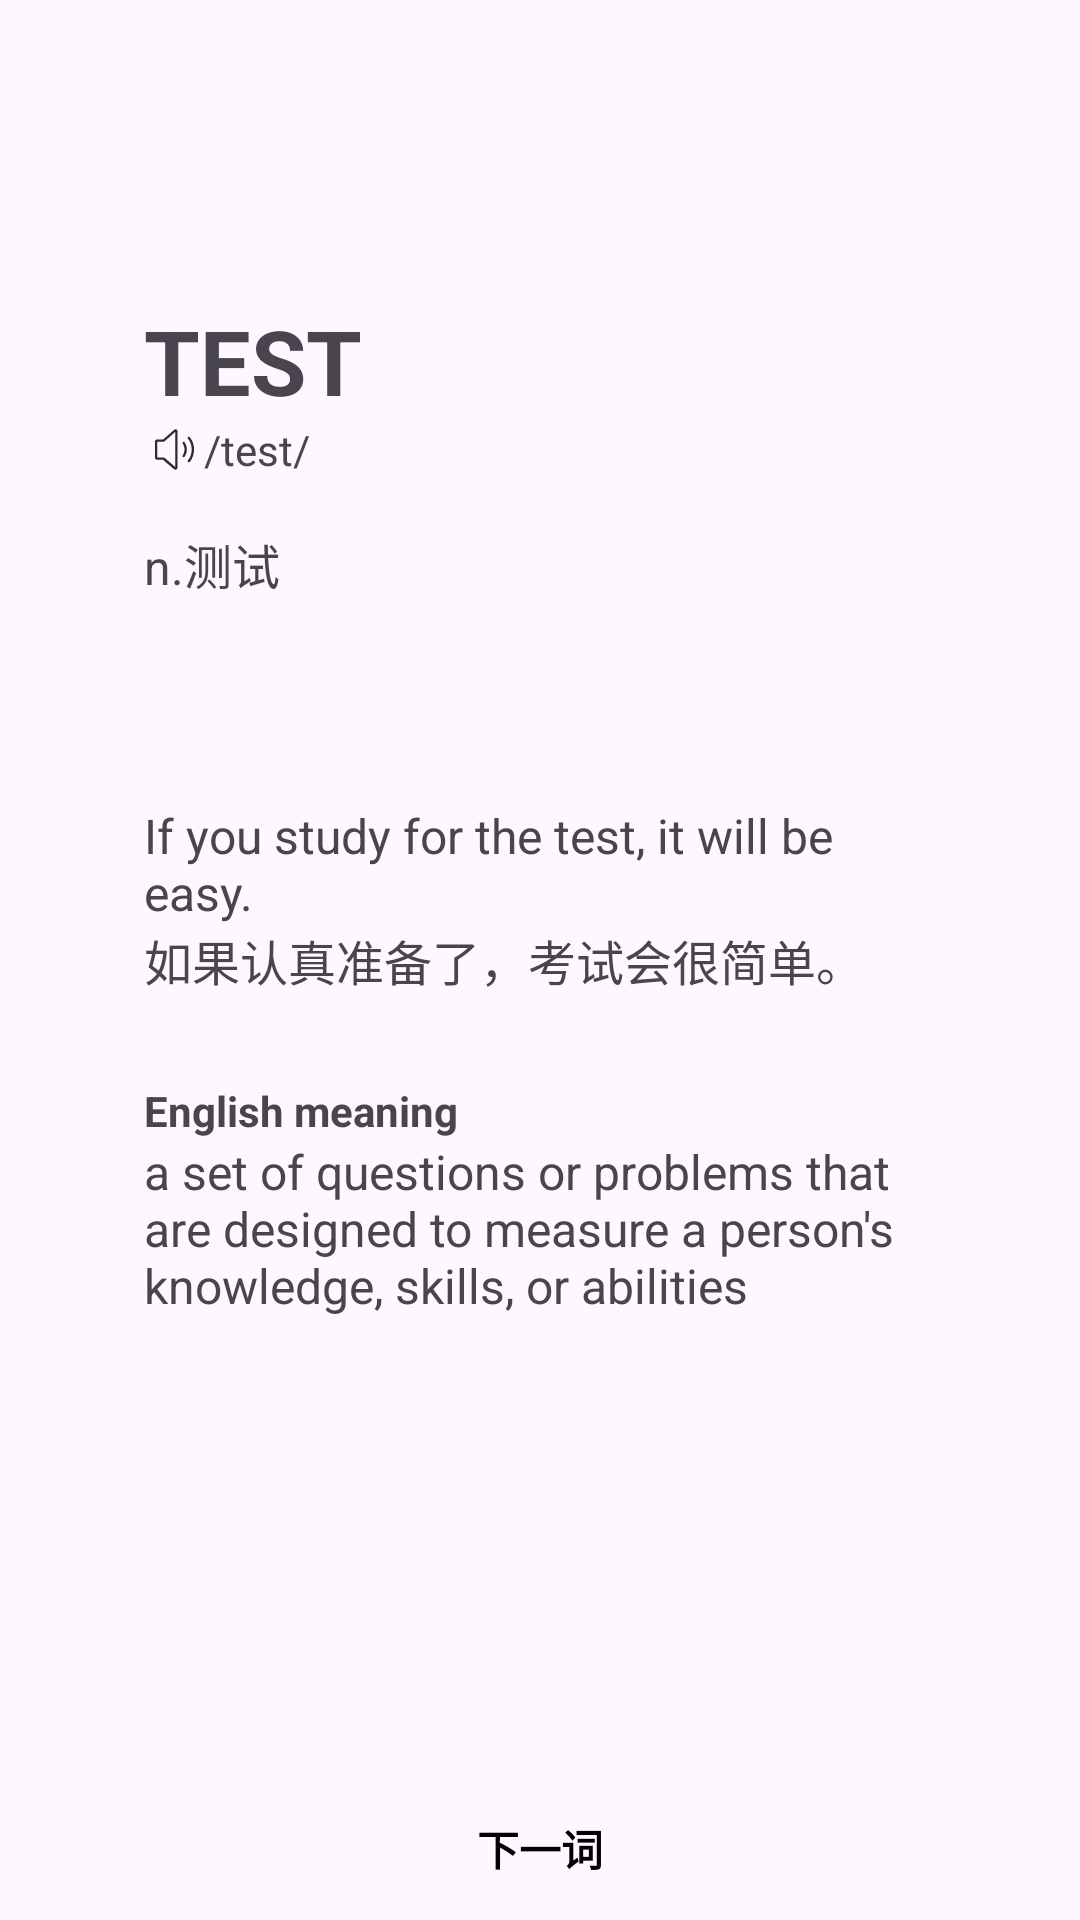

Android layout source for this screen:
<!-- AndroidManifest.xml: application theme Theme.SmallTask -->
<!-- res/layout/fragment_ans.xml -->
<?xml version="1.0" encoding="utf-8"?>
<androidx.constraintlayout.widget.ConstraintLayout xmlns:android="http://schemas.android.com/apk/res/android"
    xmlns:app="http://schemas.android.com/apk/res-auto"
    xmlns:tools="http://schemas.android.com/tools"
    android:layout_width="match_parent"
    android:layout_height="match_parent"
    tools:context=".fragment.AnsFragment">

    <WebView
        android:id="@+id/cialloView"
        android:layout_width="match_parent"
        android:layout_height="0dp"
        android:visibility="gone"
        android:scrollbars="none"
        app:layout_constraintBottom_toBottomOf="@+id/nextBtn"
        app:layout_constraintEnd_toEndOf="parent"
        app:layout_constraintStart_toStartOf="parent"
        app:layout_constraintTop_toTopOf="parent" />

    <View
        android:layout_width="match_parent"
        android:layout_height="match_parent"
        android:background="@android:color/transparent"
        tools:layout_editor_absoluteX="86dp"
        tools:layout_editor_absoluteY="96dp" />

    <Button
        android:id="@+id/nextBtn"
        android:layout_width="0dp"
        android:layout_height="wrap_content"
        android:layout_marginStart="96dp"
        android:layout_marginEnd="96dp"
        android:background="@android:color/transparent"
        android:text="下一词"
        android:textStyle="bold"
        android:textColor="@color/textColorPrimary"
        app:layout_constraintBottom_toBottomOf="parent"
        app:layout_constraintEnd_toEndOf="parent"
        app:layout_constraintStart_toStartOf="parent" />

    <TextView
        android:id="@+id/wordName"
        android:layout_width="wrap_content"
        android:layout_height="wrap_content"
        android:layout_marginStart="48dp"
        android:layout_marginTop="100dp"
        android:text="TEST"
        android:textSize="30sp"
        android:textStyle="bold"
        app:layout_constraintStart_toStartOf="parent"
        app:layout_constraintTop_toTopOf="parent" />

    <Button
        android:id="@+id/accentBtn"
        android:layout_width="0dp"
        android:layout_height="0dp"
        android:background="@android:color/transparent"
        android:text=""
        app:layout_constraintBottom_toBottomOf="@+id/accentTextView"
        app:layout_constraintEnd_toEndOf="@+id/wordName"
        app:layout_constraintStart_toStartOf="@id/wordName"
        app:layout_constraintTop_toTopOf="@+id/wordName" />

    <TextView
        android:id="@+id/accentTextView"
        android:layout_width="wrap_content"
        android:layout_height="wrap_content"
        android:text="/test/"
        app:layout_constraintStart_toEndOf="@+id/soundImageView"
        app:layout_constraintTop_toBottomOf="@+id/wordName" />

    <TextView
        android:id="@+id/meaningTextView"
        android:layout_width="wrap_content"
        android:layout_height="wrap_content"
        android:layout_marginTop="36dp"
        android:text="n.测试"
        android:textSize="16sp"
        app:layout_constraintStart_toStartOf="@+id/wordName"
        app:layout_constraintTop_toBottomOf="@+id/wordName" />

    <TextView
        android:id="@+id/sentenceTextView"
        android:layout_width="0dp"
        android:layout_height="wrap_content"
        android:layout_marginStart="48dp"
        android:layout_marginTop="68dp"
        android:layout_marginEnd="48dp"
        android:text="If you study for the test, it will be easy."
        android:gravity="start"
        android:textSize="16sp"
        app:layout_constraintEnd_toEndOf="parent"
        app:layout_constraintStart_toStartOf="parent"
        app:layout_constraintTop_toBottomOf="@+id/meaningTextView" />

    <TextView
        android:id="@+id/sentenceTransTextView"
        android:layout_width="0dp"
        android:layout_height="wrap_content"
        android:layout_marginStart="48dp"
        android:layout_marginEnd="48dp"
        android:gravity="start"
        android:text="如果认真准备了，考试会很简单。"
        android:textSize="16sp"
        app:layout_constraintEnd_toEndOf="parent"
        app:layout_constraintStart_toStartOf="parent"
        app:layout_constraintTop_toBottomOf="@+id/sentenceTextView" />

    <TextView
        android:id="@+id/meaningEnTextView"
        android:layout_width="0dp"
        android:layout_height="wrap_content"
        android:layout_marginStart="48dp"
        android:layout_marginTop="48dp"
        android:layout_marginEnd="48dp"
        android:gravity="start"
        android:text="a set of questions or problems that are designed to measure a person's knowledge, skills, or abilities"
        android:textSize="16sp"
        app:layout_constraintEnd_toEndOf="parent"
        app:layout_constraintHorizontal_bias="0.0"
        app:layout_constraintStart_toStartOf="parent"
        app:layout_constraintTop_toBottomOf="@+id/sentenceTransTextView" />

    <ImageView
        android:id="@+id/soundImageView"
        android:layout_width="20dp"
        android:layout_height="0dp"
        android:src="@drawable/play_sound_black"
        app:layout_constraintBottom_toBottomOf="@+id/accentTextView"
        app:layout_constraintStart_toStartOf="@+id/accentBtn"
        app:layout_constraintTop_toTopOf="@+id/accentTextView" />

    <TextView
        android:id="@+id/enMeanHint"
        android:layout_width="wrap_content"
        android:layout_height="wrap_content"
        android:text="@string/en_mean_text"
        android:textStyle="bold"
        app:layout_constraintBottom_toTopOf="@+id/meaningEnTextView"
        app:layout_constraintStart_toStartOf="@+id/meaningEnTextView" />


</androidx.constraintlayout.widget.ConstraintLayout>
<!-- resources referenced by this layout -->
<resources>
  <color name="textColorPrimary">#FF000000</color>
  <!-- drawable play_sound_black (drawable) -->
  <vector xmlns:android="http://schemas.android.com/apk/res/android"
      android:width="200dp"
      android:height="200dp"
      android:viewportWidth="1024"
      android:viewportHeight="1024">
    <path
        android:pathData="M535.5,149.3L533.3,149.3c-8.5,0 -17.1,2.1 -25.6,8.5 -125.9,108.8 -192,166.4 -198.4,172.8L204.8,330.7c-12.8,0 -23.5,4.3 -32,12.8 -8.5,8.5 -12.8,19.2 -12.8,32v277.3c0,12.8 4.3,23.5 12.8,32 8.5,8.5 19.2,12.8 32,12.8h102.4c2.1,2.1 21.3,19.2 53.3,46.9 32,27.7 66.1,55.5 96,81.1 32,25.6 46.9,40.5 49.1,40.5 8.5,6.4 17.1,8.5 25.6,8.5h2.1c17.1,-2.1 27.7,-12.8 32,-32v-661.3c-2.1,-19.2 -12.8,-29.9 -29.9,-32zM524.8,825.6c-6.4,-4.3 -198.4,-170.7 -198.4,-170.7L202.7,654.9L202.7,371.2h123.7s46.9,-42.7 198.4,-174.9v629.3zM787.2,290.1c-8.5,-10.7 -21.3,-10.7 -32,-2.1 -8.5,8.5 -8.5,19.2 -2.1,27.7 42.7,53.3 68.3,121.6 68.3,196.3 0,74.7 -25.6,142.9 -68.3,196.3 -6.4,8.5 -6.4,19.2 2.1,27.7s23.5,8.5 32,-2.1c49.1,-61.9 76.8,-138.7 76.8,-224s-29.9,-157.9 -76.8,-219.7zM663.5,379.7c-8.5,8.5 -8.5,19.2 -4.3,25.6 21.3,29.9 32,68.3 32,106.7 0,40.5 -12.8,76.8 -32,106.7 -6.4,8.5 -4.3,19.2 2.1,25.6 8.5,8.5 23.5,8.5 32,-2.1 25.6,-38.4 40.5,-83.2 40.5,-130.1 0,-49.1 -14.9,-93.9 -40.5,-130.1 -4.3,-10.7 -19.2,-12.8 -29.9,-2.1z"
        android:fillColor="#2c2c2c"/>
  </vector>
  <string name="en_mean_text">English meaning</string>
  <style name="Theme.SmallTask" parent="@style/Theme.AppCompat.DayNight.NoActionBar">
          <item name="colorPrimary">#3282F6</item>
          <item name="colorPrimaryVariant">@color/purple_700</item>
          <item name="colorOnPrimary">@color/white</item>
  
      </style>
  <color name="purple_700">#FF3700B3</color>
  <color name="white">#FFFFFFFF</color>
</resources>
